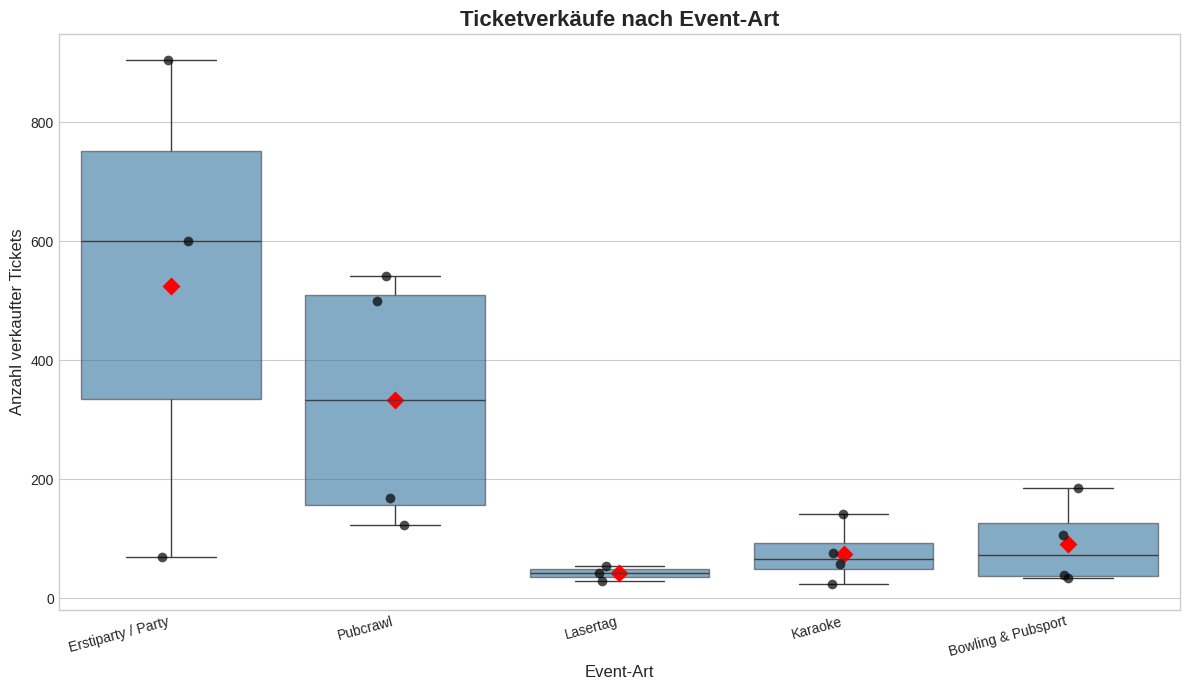

Write the Python code that produced this figure.
import pandas as pd
import seaborn as sns
import matplotlib.pyplot as plt

# 1. Daten in ein passendes Format bringen (Pandas DataFrame)
data = {
    'Event-Art': [
        'Erstiparty / Party', 'Erstiparty / Party', 'Erstiparty / Party',
        'Pubcrawl', 'Pubcrawl', 'Pubcrawl', 'Pubcrawl',
        'Lasertag', 'Lasertag', 'Lasertag',
        'Karaoke', 'Karaoke', 'Karaoke', 'Karaoke',
        'Bowling & Pubsport', 'Bowling & Pubsport', 'Bowling & Pubsport', 'Bowling & Pubsport'
    ],
    'Ticketanzahl': [
        70, 600, 904,
        168, 500, 124, 542,
        43, 55, 29,
        142, 58, 25, 76,
        39, 185, 35, 107
    ]
}
df = pd.DataFrame(data)

# Den Durchschnitt (Mittelwert) für jede Kategorie berechnen
# Ein Boxplot zeigt den Median, aber wir können den Mittelwert hinzufügen.
mittelwerte = df.groupby('Event-Art')['Ticketanzahl'].mean().reset_index()

# 2. Diagramm erstellen
plt.style.use('seaborn-v0_8-whitegrid') # Setzt einen schönen Stil
fig, ax = plt.subplots(figsize=(12, 7)) # Erstellt die Zeichenfläche und Achsen

# Boxplot erstellen, um die Verteilung darzustellen
sns.boxplot(x='Event-Art', y='Ticketanzahl', data=df, ax=ax,
            showfliers=False, # Ausreißer werden durch den Strip Plot dargestellt
            boxprops=dict(alpha=0.6)) # Boxen leicht transparent machen

# Strip Plot darüberlegen, um alle einzelnen Datenpunkte anzuzeigen
sns.stripplot(x='Event-Art', y='Ticketanzahl', data=df, ax=ax,
              jitter=True, # Punkte leicht streuen, um Überlappung zu vermeiden
              color='black', alpha=0.7, size=7)

# Mittelwerte als rote Rauten hinzufügen
sns.pointplot(x='Event-Art', y='Ticketanzahl', data=mittelwerte, ax=ax,
              markers='D', color='red', linestyles='')


# 3. Titel und Beschriftungen hinzufügen für bessere Lesbarkeit
ax.set_title('Ticketverkäufe nach Event-Art', fontsize=16, weight='bold')
ax.set_xlabel('Event-Art', fontsize=12)
ax.set_ylabel('Anzahl verkaufter Tickets', fontsize=12)
plt.xticks(rotation=15, ha='right') # Achsenbeschriftung leicht drehen

# Diagramm anzeigen
plt.tight_layout() # Stellt sicher, dass alles gut sichtbar ist
plt.show()